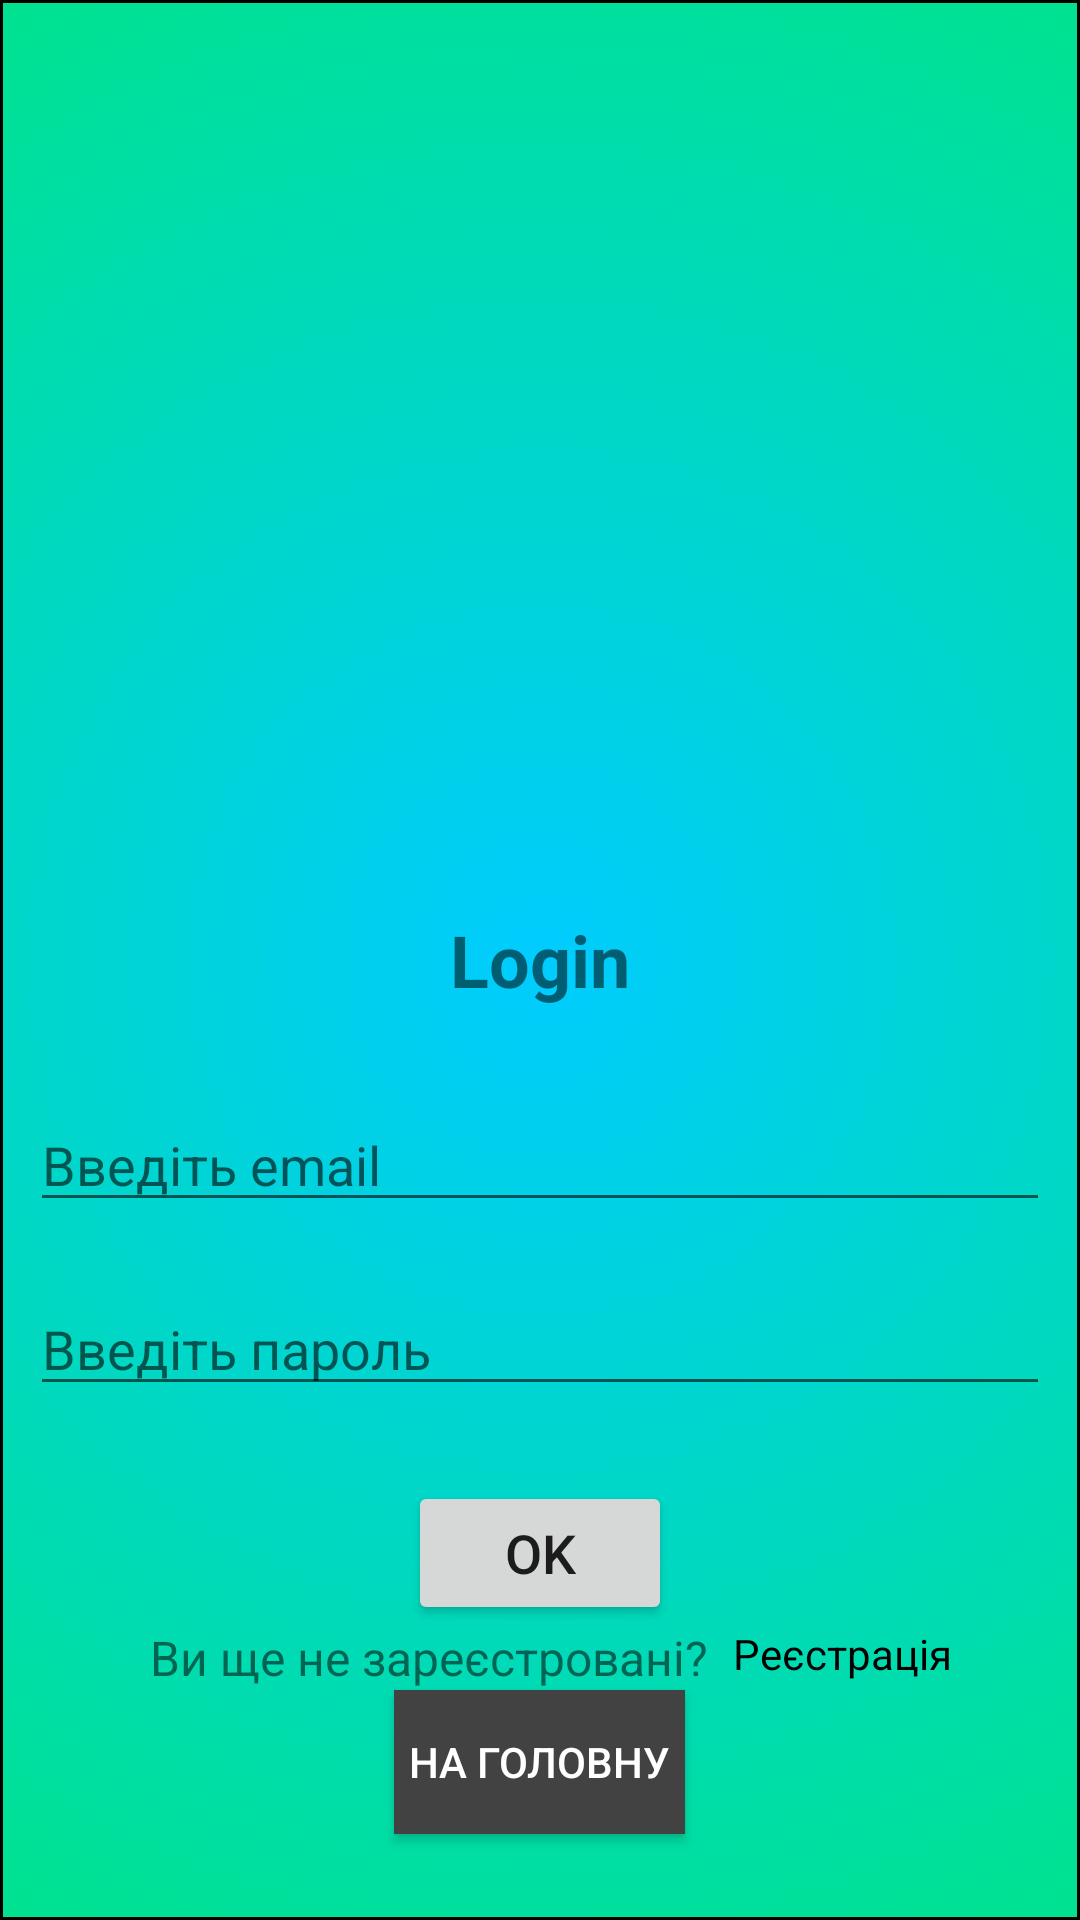

Android layout source for this screen:
<!-- AndroidManifest.xml: application theme Theme.AppCompat.DayNight.NoActionBar -->
<!-- res/layout/activity_login.xml -->
<?xml version="1.0" encoding="utf-8"?>
<RelativeLayout xmlns:android="http://schemas.android.com/apk/res/android"
    xmlns:tools="http://schemas.android.com/tools"
    android:layout_width="match_parent"
    android:layout_height="match_parent"
    tools:context=".FirebaseAuth.LoginActivity"
    android:background="@drawable/gradient_blue">

    <TextView
        android:layout_width="wrap_content"
        android:layout_height="wrap_content"
        android:id="@+id/tv_login"
        android:text="@string/login"
        android:textStyle="bold"
        android:textSize="24sp"
        android:layout_centerVertical="true"
        android:layout_centerHorizontal="true"
        android:layout_marginBottom="20dp"
        />


    <EditText
        android:layout_width="match_parent"
        android:layout_height="wrap_content"
        android:id="@+id/et_email"
        android:hint="@string/enter_email"
        android:textSize="18sp"
        android:layout_below="@id/tv_login"
        android:layout_margin="10dp"
        android:layout_marginTop="15dp"
        android:inputType="textEmailAddress"
        />

    <EditText
        android:layout_width="match_parent"
        android:layout_height="wrap_content"
        android:id="@+id/et_password"
        android:textSize="18sp"
        android:hint="@string/enter_password"
        android:layout_margin="10dp"
        android:layout_below="@id/et_email"
        android:layout_centerVertical="true"
        android:layout_marginTop="15dp"
        android:inputType="textPassword"/>

    <androidx.appcompat.widget.AppCompatButton
        android:layout_width="wrap_content"
        android:layout_height="wrap_content"
        android:id="@+id/btn_ok"
        android:text="@string/ok"
        android:textSize="18sp"
        android:layout_centerHorizontal="true"
        android:layout_below="@id/et_password"
        android:layout_marginTop="15dp"

        />

    <TextView
        android:layout_width="wrap_content"
        android:layout_height="wrap_content"
        android:id="@+id/tv_registration"
        android:text="@string/you_are_not_register"
        android:textSize="16sp"
        android:layout_alignParentStart="true"
        android:layout_below="@id/btn_ok"
        android:layout_alignParentLeft="true"
        android:layout_marginStart="50dp"
        android:layout_marginLeft="80dp" />

    <TextView
        android:layout_width="wrap_content"
        android:layout_height="wrap_content"
        android:id="@+id/tv_reg"
        android:text="@string/textRegistration"
        android:textColor="@color/black"
        android:textSize="14sp"
        android:layout_below="@id/btn_ok"
        android:layout_toEndOf="@id/tv_registration"
        android:layout_toRightOf="@id/tv_registration"
        android:layout_marginStart="8dp"
        android:layout_marginLeft="8dp"/>

    <Button
        android:layout_width="wrap_content"
        android:layout_height="wrap_content"
        android:id="@+id/btn_back_main"
        android:background="@color/cardview_dark_background"
        android:layout_below="@id/tv_registration"
        android:layout_centerHorizontal="true"
        android:padding="5dp"
        android:textSize="14sp"
        android:textColor="@color/white"
        android:text="@string/back_main"/>


</RelativeLayout>
<!-- resources referenced by this layout -->
<resources>
  <!-- drawable gradient_blue (drawable) -->
  <?xml version="1.0" encoding="utf-8"?>
  <shape
      xmlns:android="http://schemas.android.com/apk/res/android"
      android:shape="rectangle">
      <stroke
          android:width="1dp"
          android:color="#000000">
      </stroke>
      <gradient
          android:type="radial"
          android:gradientRadius="2500"
          android:startColor="#00CCFF"
          android:endColor="#00FF00">
      </gradient>
  </shape>
  <string name="back_main">На головну</string>
  <string name="enter_email">Введіть email</string>
  <string name="enter_password">Введіть пароль</string>
  <string name="login">Login</string>
  <string name="ok">OK</string>
  <string name="textRegistration">Реєстрація</string>
  <string name="you_are_not_register">Ви ще не зареєстровані?</string>
  <!-- not gathered from this repository: default colours our renderer supplied (Android Studio template values) -->
  <color name="black">#FF000000</color>
  <color name="white">#FFFFFFFF</color>
</resources>
